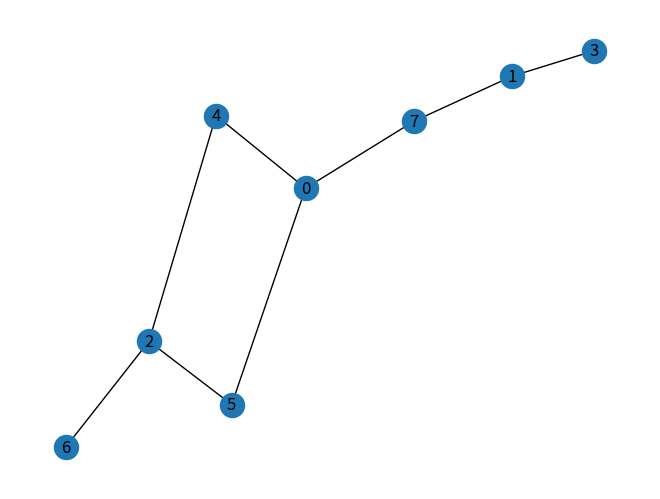

Python code for this plot:
#
# Discrete-time Average Consensus
# Ivano Notarnicola, Lorenzo Pichierri
# Bologna, 09/03/2022
#

import numpy as np
import matplotlib.pyplot as plt
import networkx as nx
import random

# Some technical settings
import matplotlib as mpl
np.set_printoptions(precision=3)
# np.random.seed(0)

# Creates a random graph. The nodes have a "p_ER" chance of being connected. 
# Useful to test different kinds of systems

NN = 8
p_ER = 0.3

I_NN = np.identity(NN, dtype=int)

while 1:
    G = nx.binomial_graph(NN,p_ER)
    Adj = nx.adjacency_matrix(G)
    Adj = Adj.toarray() # Makes it "normal" array so we can work on it
    test = np.linalg.matrix_power((I_NN+Adj),NN) # A check to see if the random created graph is connected
    print("Adjacency matrix: \n", Adj)
    if np.all(test>0):
        
        break 
    else:
        print("the graph is NOT connected.. Let's try agian!")
        

nx.draw(G, with_labels = True)
ONES = np.ones((NN,NN))
ZEROS = np.zeros((NN,NN))

threshold = 1e-10
WW = 0.7*Adj + 0.9*I_NN # Arbitrary, could scale the numbers.
WW = np.abs(WW)
